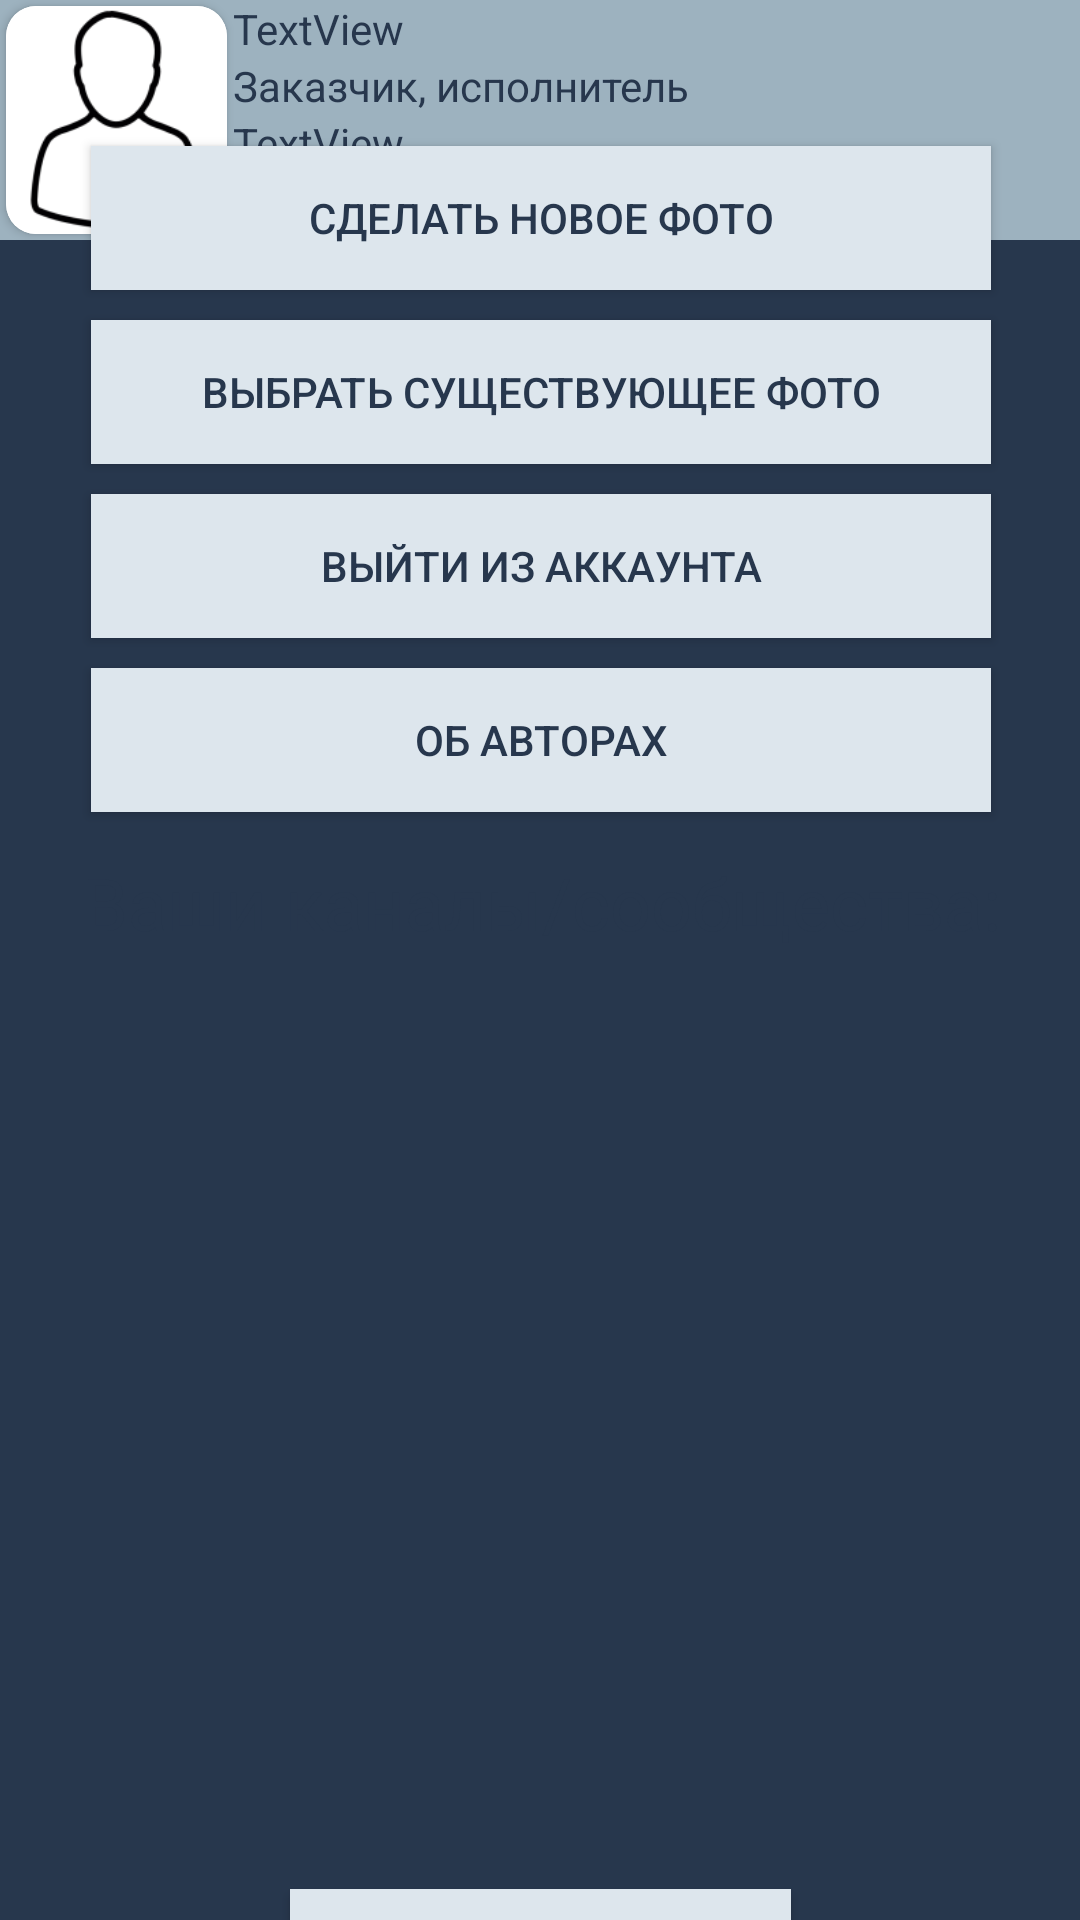

Write the Android layout XML for this screen, with the resource values it uses.
<!-- AndroidManifest.xml: application theme Theme.ADEX -->
<!-- res/layout/activity_personal_account.xml -->
<?xml version="1.0" encoding="utf-8"?>
<androidx.constraintlayout.widget.ConstraintLayout xmlns:android="http://schemas.android.com/apk/res/android"
    xmlns:app="http://schemas.android.com/apk/res-auto"
    xmlns:tools="http://schemas.android.com/tools"
    android:layout_width="match_parent"
    android:layout_height="match_parent"
    android:background="#27374D">

    <LinearLayout
        android:id="@+id/linearLayout3"
        android:layout_width="match_parent"
        android:layout_height="80dp"
        android:background="#9DB2BF"
        android:orientation="horizontal"
        app:layout_constraintEnd_toEndOf="parent"
        app:layout_constraintStart_toStartOf="parent"
        app:layout_constraintTop_toTopOf="parent">

        <androidx.cardview.widget.CardView
            android:layout_width="151dp"
            android:layout_height="wrap_content"
            android:layout_marginStart="2dp"
            android:layout_marginTop="2dp"
            android:layout_marginEnd="2dp"
            android:layout_marginBottom="2dp"
            android:layout_weight="1"
            app:cardCornerRadius="10dp">

            <ImageView
                android:id="@+id/imageView3"
                android:layout_width="match_parent"
                android:layout_height="76dp"
                android:layout_weight="1"
                android:background="#FFFFFF"
                app:srcCompat="@drawable/avatars" />
        </androidx.cardview.widget.CardView>

        <LinearLayout
            android:layout_width="match_parent"
            android:layout_height="match_parent"
            android:layout_weight="1"
            android:background="#9DB2BF"
            android:orientation="vertical">

            <TextView
                android:id="@+id/userName"
                android:layout_width="match_parent"
                android:layout_height="wrap_content"
                android:text="TextView"
                android:textColor="#27374D" />

            <TextView
                android:id="@+id/textView19"
                android:layout_width="match_parent"
                android:layout_height="wrap_content"
                android:text="Заказчик, исполнитель"
                android:textColor="#27374D" />

            <TextView
                android:id="@+id/textLogin"
                android:layout_width="match_parent"
                android:layout_height="wrap_content"
                android:text="TextView"
                android:textColor="#27374D" />
        </LinearLayout>
    </LinearLayout>

    <LinearLayout
        android:id="@+id/linearLayout4"
        android:layout_width="409dp"
        android:layout_height="250dp"
        android:layout_marginStart="1dp"
        android:layout_marginEnd="1dp"
        android:gravity="center|center_vertical"
        android:orientation="vertical"
        app:layout_constraintBottom_toTopOf="@+id/linearLayout6"
        app:layout_constraintEnd_toEndOf="parent"
        app:layout_constraintStart_toStartOf="parent"
        app:layout_constraintTop_toBottomOf="@+id/linearLayout3">

        <Button
            android:id="@+id/button4"
            android:layout_width="300dp"
            android:layout_height="wrap_content"
            android:background="#DDE6ED"
            android:insetBottom="4dp"
            android:text="Сделать новое фото"
            android:textColor="#27374D"
            app:backgroundTint="@null" />

        <Button
            android:id="@+id/button5"
            android:layout_width="300dp"
            android:layout_height="wrap_content"
            android:layout_marginTop="10dp"
            android:background="#DDE6ED"
            android:insetTop="4dp"
            android:insetBottom="4dp"
            android:text="Выбрать существующее фото"
            android:textColor="#27374D"
            app:backgroundTint="@null" />

        <Button
            android:id="@+id/buttonLogOut"
            android:layout_width="300dp"
            android:layout_height="wrap_content"
            android:layout_marginTop="10dp"
            android:background="#DDE6ED"
            android:text="Выйти из аккаунта"
            android:textColor="#27374D"
            app:backgroundTint="@null" />

        <Button
            android:id="@+id/buttonAuthor"
            android:layout_width="300dp"
            android:layout_height="wrap_content"
            android:layout_marginTop="10dp"
            android:background="#DDE6ED"
            android:text="Об авторах"
            android:textColor="#27374D"
            app:backgroundTint="@null" />

    </LinearLayout>

    <LinearLayout
        android:id="@+id/linearLayout6"
        android:layout_width="395dp"
        android:layout_height="254dp"
        android:layout_marginStart="8dp"
        android:layout_marginEnd="8dp"
        android:layout_marginBottom="91dp"
        android:orientation="vertical"
        app:layout_constraintBottom_toTopOf="@+id/buttonAccountLape"
        app:layout_constraintEnd_toEndOf="parent"
        app:layout_constraintStart_toStartOf="parent"
        app:layout_constraintTop_toBottomOf="@+id/linearLayout4">

        <TextView
            android:id="@+id/textView21"
            android:layout_width="match_parent"
            android:layout_height="wrap_content"
            android:gravity="center_horizontal"
            android:text="Ваши каналы/сообщества:"
            android:textColor="#27374D"
            android:textSize="24sp" />

        <androidx.recyclerview.widget.RecyclerView
            android:id="@+id/rcView2"
            android:layout_width="match_parent"
            android:layout_height="match_parent" />
    </LinearLayout>

    <Button
        android:background="#DDE6ED"
        android:textColor="#27374D"
        app:backgroundTint="@null"
        android:id="@+id/buttonAccountLape"
        android:layout_width="wrap_content"
        android:layout_height="wrap_content"
        android:layout_marginBottom="8dp"
        android:text="На главную страницу"
        app:layout_constraintBottom_toBottomOf="parent"
        app:layout_constraintEnd_toEndOf="parent"
        app:layout_constraintStart_toStartOf="parent"
        app:layout_constraintTop_toBottomOf="@+id/linearLayout6" />

</androidx.constraintlayout.widget.ConstraintLayout>
<!-- resources referenced by this layout -->
<resources>
  <!-- drawable avatars: png bitmap (drawable, 4962 bytes) -->
  <style name="Theme.ADEX" parent="Base.Theme.ADEX" />
  <style name="Base.Theme.ADEX" parent="Theme.Material3.DayNight.NoActionBar">
          
          
      </style>
</resources>
